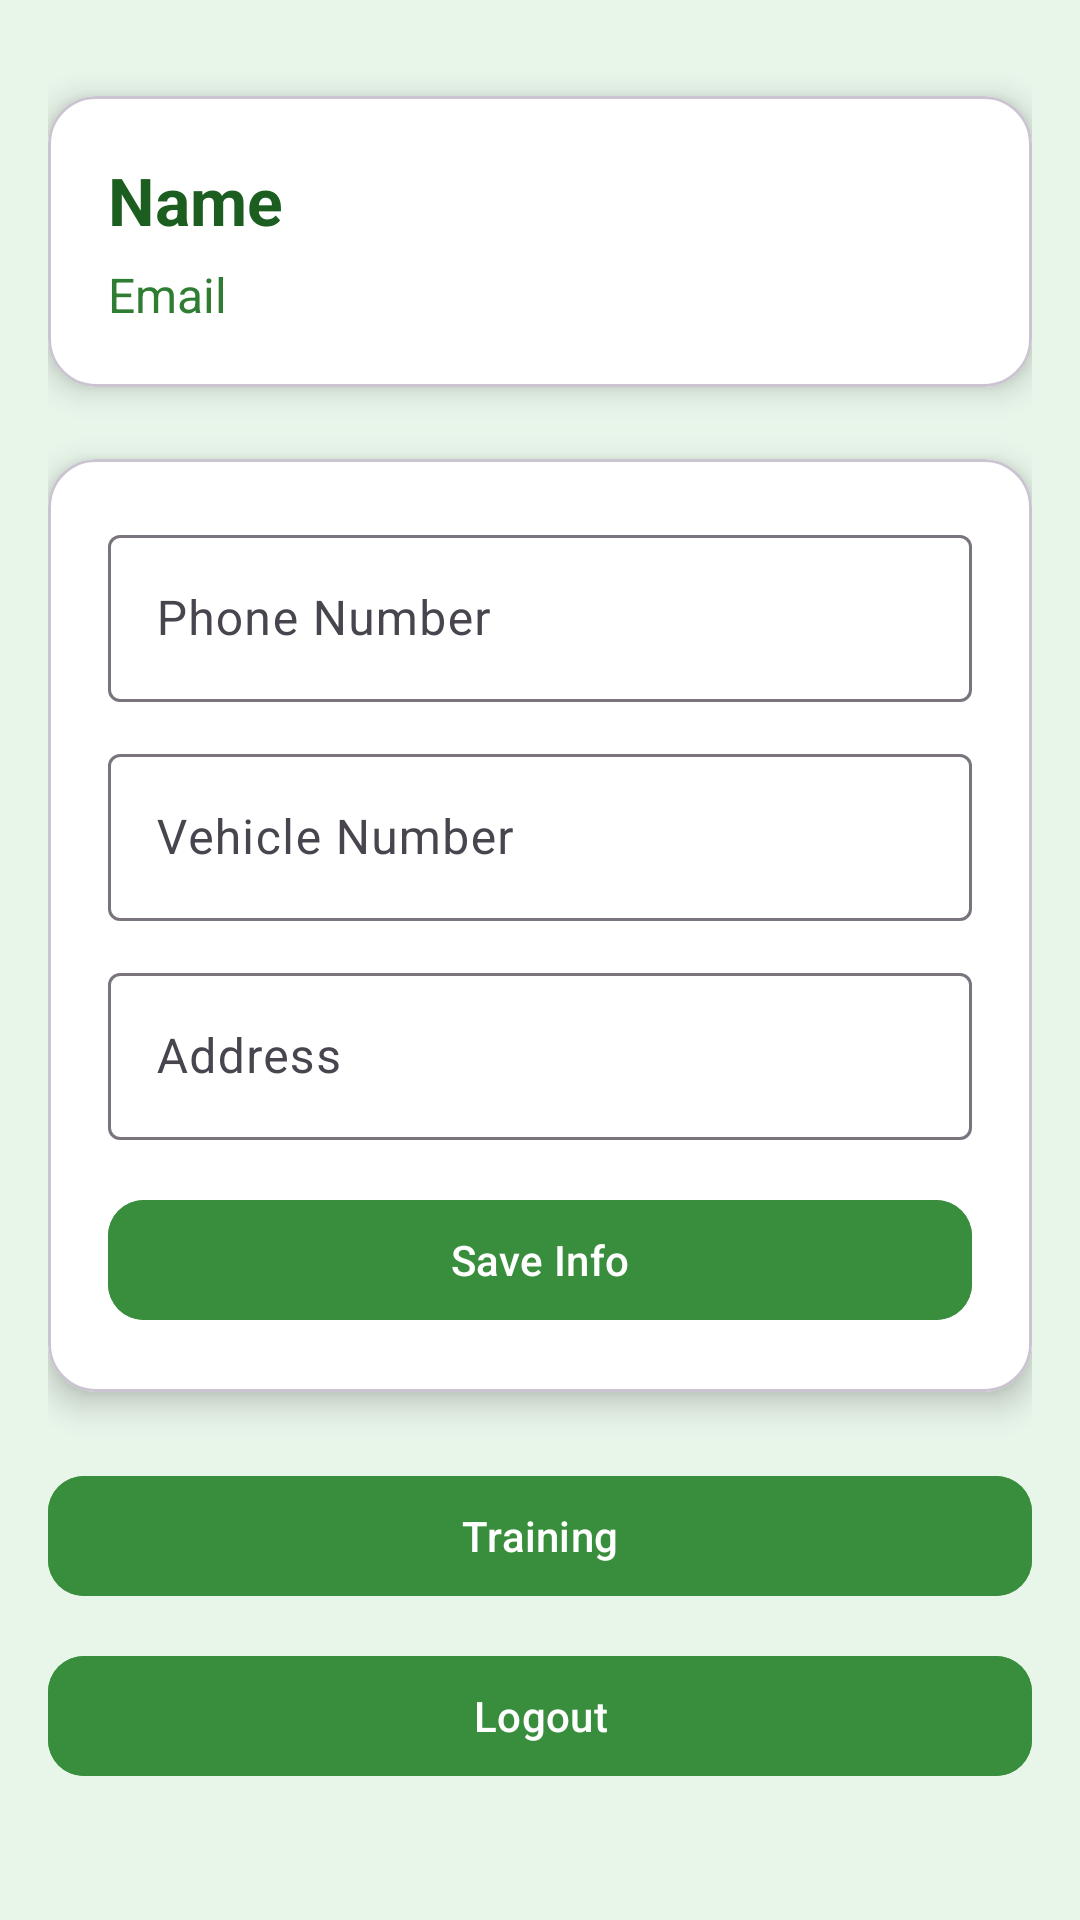

Produce the Android XML layout that renders to this screen, including the resource entries it uses.
<!-- AndroidManifest.xml: application theme Theme.WasteManagementDriver -->
<!-- res/layout/fragment_driver_profile.xml -->
<?xml version="1.0" encoding="utf-8"?>
<FrameLayout xmlns:android="http://schemas.android.com/apk/res/android"
    xmlns:app="http://schemas.android.com/apk/res-auto"
    android:layout_width="match_parent"
    android:layout_height="match_parent"
    android:background="#E8F5E9">

    
    <ScrollView
        android:layout_width="match_parent"
        android:layout_height="match_parent">

        <LinearLayout
            android:orientation="vertical"
            android:layout_width="match_parent"
            android:layout_height="wrap_content"
            android:padding="16dp">

            
            <com.google.android.material.card.MaterialCardView
                android:layout_width="match_parent"
                android:layout_height="wrap_content"
                android:layout_marginTop="16dp"
                android:layout_marginBottom="24dp"
                app:cardCornerRadius="16dp"
                app:cardElevation="6dp"
                app:cardBackgroundColor="@color/white">

                <LinearLayout
                    android:orientation="vertical"
                    android:layout_width="match_parent"
                    android:layout_height="wrap_content"
                    android:padding="20dp">

                    <TextView
                        android:id="@+id/tvName"
                        android:layout_width="wrap_content"
                        android:layout_height="wrap_content"
                        android:text="Name"
                        android:textSize="22sp"
                        android:textStyle="bold"
                        android:textColor="#1B5E20" />

                    <TextView
                        android:id="@+id/tvEmail"
                        android:layout_width="wrap_content"
                        android:layout_height="wrap_content"
                        android:text="Email"
                        android:textSize="16sp"
                        android:textColor="#2E7D32"
                        android:layout_marginTop="6dp" />
                </LinearLayout>
            </com.google.android.material.card.MaterialCardView>

            
            <com.google.android.material.card.MaterialCardView
                android:layout_width="match_parent"
                android:layout_height="wrap_content"
                android:layout_marginBottom="24dp"
                app:cardCornerRadius="16dp"
                app:cardElevation="6dp"
                app:cardBackgroundColor="@color/white">

                <LinearLayout
                    android:orientation="vertical"
                    android:layout_width="match_parent"
                    android:layout_height="wrap_content"
                    android:padding="20dp">

                    <com.google.android.material.textfield.TextInputLayout
                        android:layout_width="match_parent"
                        android:layout_height="wrap_content"
                        android:layout_marginBottom="12dp"
                        android:hint="Phone Number">

                        <com.google.android.material.textfield.TextInputEditText
                            android:id="@+id/etPhone"
                            android:layout_width="match_parent"
                            android:layout_height="wrap_content"
                            android:inputType="phone"
                            android:textColor="#1B5E20"
                            android:textColorHint="#388E3C"/>
                    </com.google.android.material.textfield.TextInputLayout>

                    <com.google.android.material.textfield.TextInputLayout
                        android:layout_width="match_parent"
                        android:layout_height="wrap_content"
                        android:layout_marginBottom="12dp"
                        android:hint="Vehicle Number">

                        <com.google.android.material.textfield.TextInputEditText
                            android:id="@+id/etVehicle"
                            android:layout_width="match_parent"
                            android:layout_height="wrap_content"
                            android:inputType="text"
                            android:textColor="#1B5E20"
                            android:textColorHint="#388E3C"/>
                    </com.google.android.material.textfield.TextInputLayout>

                    <com.google.android.material.textfield.TextInputLayout
                        android:layout_width="match_parent"
                        android:layout_height="wrap_content"
                        android:layout_marginBottom="16dp"
                        android:hint="Address">

                        <com.google.android.material.textfield.TextInputEditText
                            android:id="@+id/etAddress"
                            android:layout_width="match_parent"
                            android:layout_height="wrap_content"
                            android:inputType="textPostalAddress"
                            android:textColor="#1B5E20"
                            android:textColorHint="#388E3C"/>
                    </com.google.android.material.textfield.TextInputLayout>

                    
                    <com.google.android.material.button.MaterialButton
                        android:id="@+id/btnSaveInfo"
                        android:layout_width="match_parent"
                        android:layout_height="wrap_content"
                        android:text="Save Info"
                        android:textAllCaps="false"
                        android:textColor="#FFFFFF"
                        android:backgroundTint="#388E3C"
                        app:cornerRadius="12dp"/>
                </LinearLayout>
            </com.google.android.material.card.MaterialCardView>

            
            <com.google.android.material.button.MaterialButton
                android:id="@+id/btnTraining"
                android:layout_width="match_parent"
                android:layout_height="wrap_content"
                android:text="Training"
                android:textAllCaps="false"
                android:textColor="#FFFFFF"
                android:backgroundTint="#388E3C"
                app:cornerRadius="12dp"
                android:layout_marginBottom="12dp"/>

            
            <com.google.android.material.button.MaterialButton
                android:id="@+id/btnLogout"
                android:layout_width="match_parent"
                android:layout_height="wrap_content"
                android:text="Logout"
                android:textAllCaps="false"
                android:textColor="#FFFFFF"
                android:backgroundTint="#388E3C"
                app:cornerRadius="12dp"/>
        </LinearLayout>
    </ScrollView>

    
    <ProgressBar
        android:id="@+id/progressBar"
        android:layout_width="60dp"
        android:layout_height="60dp"
        android:layout_gravity="center"
        android:visibility="gone"/>
</FrameLayout>
<!-- resources referenced by this layout -->
<resources>
  <color name="white">#FFFFFFFF</color>
  <style name="Theme.WasteManagementDriver" parent="Base.Theme.WasteManagementDriver" />
  <style name="Base.Theme.WasteManagementDriver" parent="Theme.Material3.DayNight.NoActionBar">
          <item name="colorPrimary">@color/primaryGreen</item>
          <item name="colorOnPrimary">@color/onPrimary</item>
          <item name="colorPrimaryContainer">@color/primaryGreenVariant</item>
  
          <item name="colorSecondary">@color/secondaryGreen</item>
          <item name="colorOnSecondary">@color/onSecondary</item>
  
          <item name="android:statusBarColor">@color/primaryGreen</item>
          <item name="android:navigationBarColor">@color/primaryGreen</item>
  
          <item name="android:windowLightNavigationBar">true</item>
          <item name="android:windowLightStatusBar">true</item>
      </style>
  <color name="primaryGreen">#388E3C</color>
  <color name="onPrimary">#FFFFFF</color>
  <color name="primaryGreenVariant">#2E7D32</color>
  <color name="secondaryGreen">#66BB6A</color>
  <color name="onSecondary">#FFFFFF</color>
</resources>
